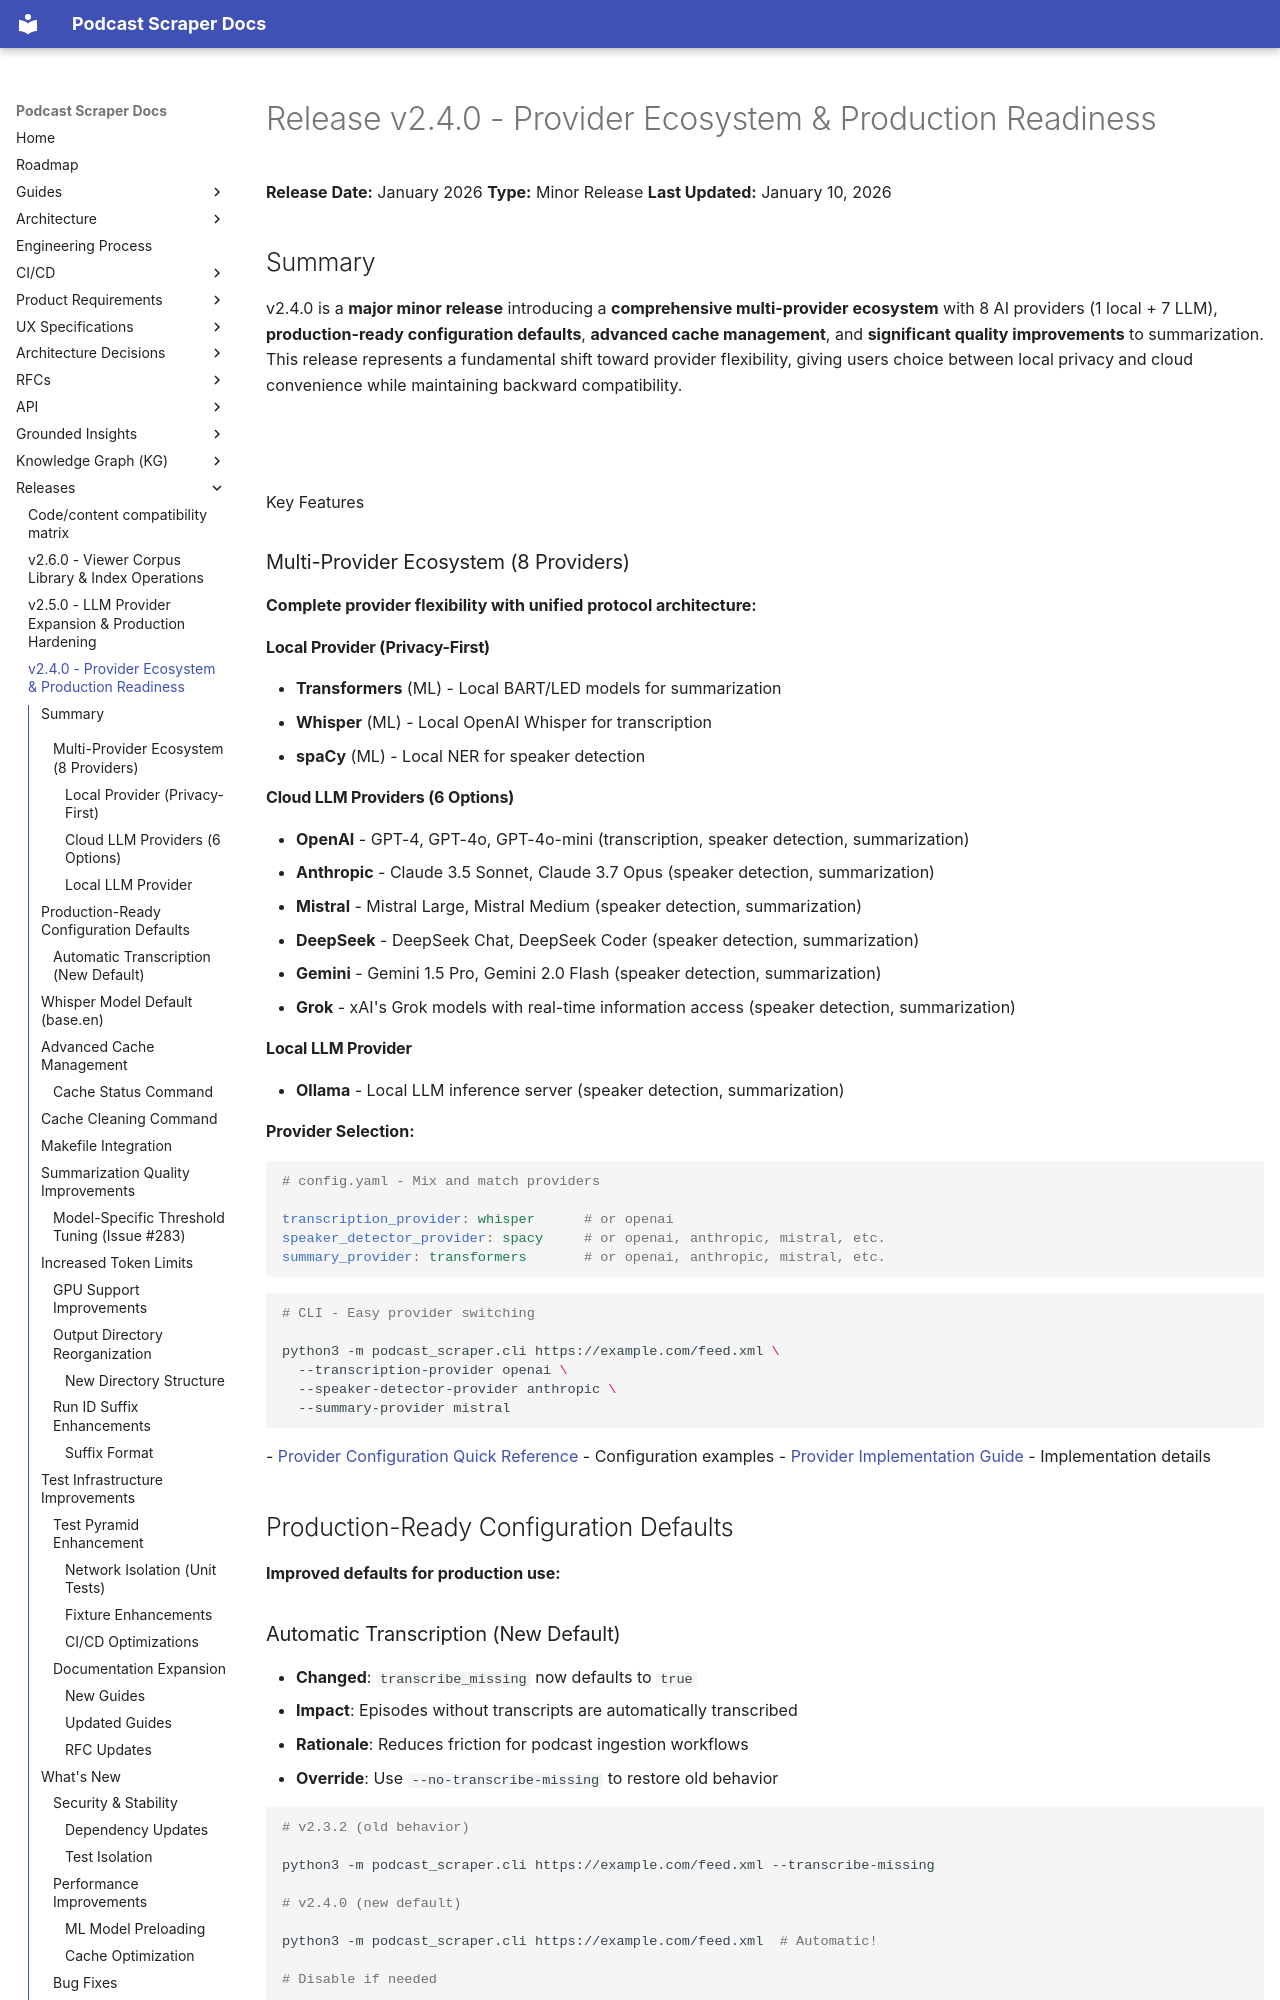

repository: chipi/podcast_scraper · page: releases/RELEASE_v2.4.0/index.html · generator: mkdocs

# Release v2.4.0 - Provider Ecosystem & Production Readiness

**Release Date:** January 2026
**Type:** Minor Release
**Last Updated:** January 10, 2026

## Summary

v2.4.0 is a **major minor release** introducing a **comprehensive multi-provider ecosystem** with 8 AI providers (1 local + 7 LLM), **production-ready configuration defaults**, **advanced cache management**, and **significant quality improvements** to summarization. This release represents a fundamental shift toward provider flexibility, giving users choice between local privacy and cloud convenience while maintaining backward compatibility.

##

 Key Features

### Multi-Provider Ecosystem (8 Providers)

**Complete provider flexibility with unified protocol architecture:**

#### Local Provider (Privacy-First)

- **Transformers** (ML) - Local BART/LED models for summarization
- **Whisper** (ML) - Local OpenAI Whisper for transcription
- **spaCy** (ML) - Local NER for speaker detection

#### Cloud LLM Providers (6 Options)

- **OpenAI** - GPT-4, GPT-4o, GPT-4o-mini (transcription, speaker detection, summarization)
- **Anthropic** - Claude 3.5 Sonnet, Claude 3.7 Opus (speaker detection, summarization)
- **Mistral** - Mistral Large, Mistral Medium (speaker detection, summarization)
- **DeepSeek** - DeepSeek Chat, DeepSeek Coder (speaker detection, summarization)
- **Gemini** - Gemini 1.5 Pro, Gemini 2.0 Flash (speaker detection, summarization)
- **Grok** - xAI's Grok models with real-time information access (speaker detection, summarization)

#### Local LLM Provider

- **Ollama** - Local LLM inference server (speaker detection, summarization)

**Provider Selection:**

```yaml
# config.yaml - Mix and match providers

transcription_provider: whisper      # or openai
speaker_detector_provider: spacy     # or openai, anthropic, mistral, etc.
summary_provider: transformers       # or openai, anthropic, mistral, etc.
```

```bash
# CLI - Easy provider switching

python3 -m podcast_scraper.cli https://example.com/feed.xml \
  --transcription-provider openai \
  --speaker-detector-provider anthropic \
  --summary-provider mistral
```
- [Provider Configuration Quick Reference](../guides/PROVIDER_CONFIGURATION_QUICK_REFERENCE.md) - Configuration examples
- [Provider Implementation Guide](../guides/PROVIDER_IMPLEMENTATION_GUIDE.md) - Implementation details

## Production-Ready Configuration Defaults

**Improved defaults for production use:**
